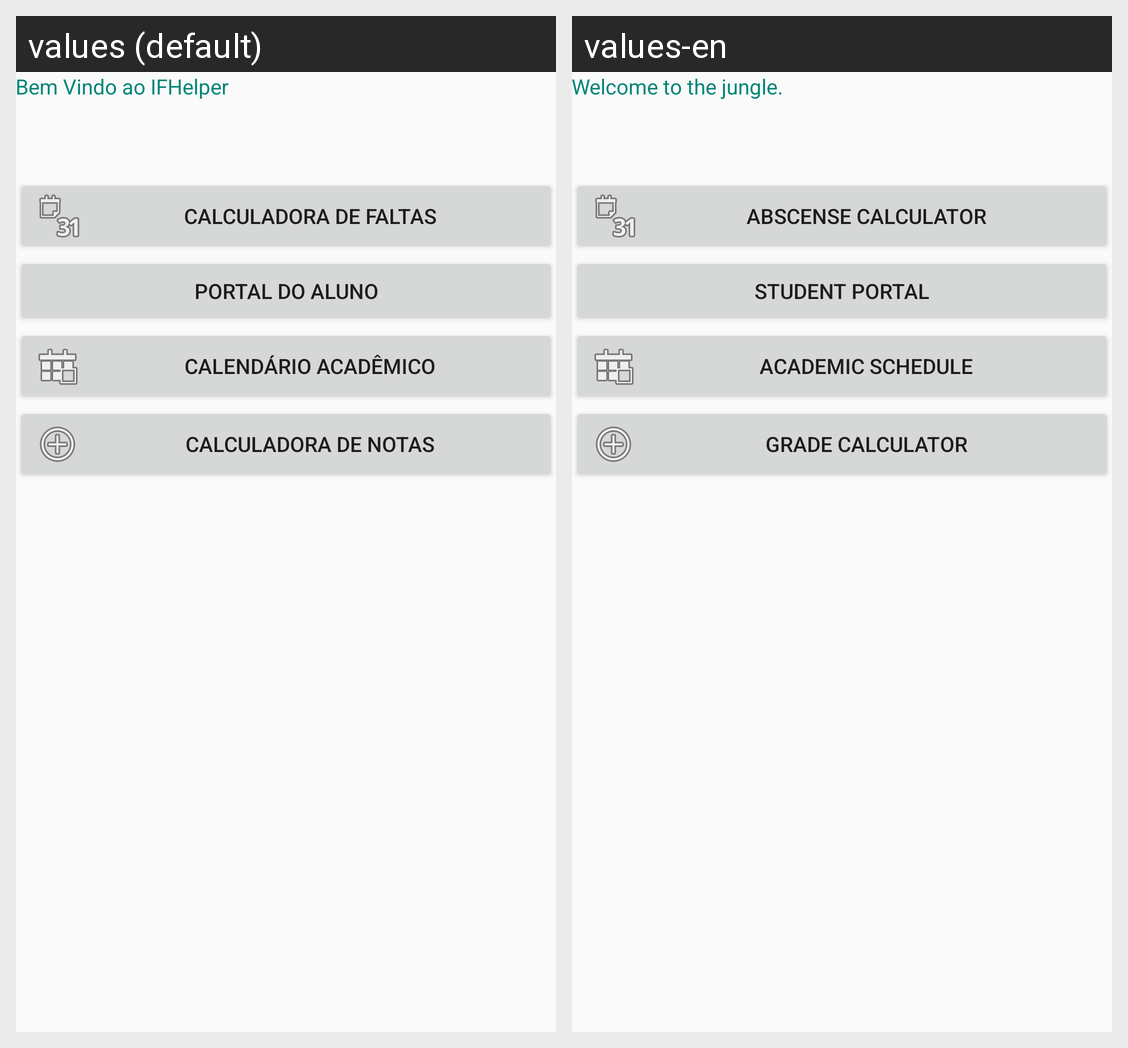

For this localized Android screen grid, give each drawn string resource with its value in every locale shown.
Android screen res/layout/content_main.xml rendered under 2 locales, left to right: values (default), values-en. Device: Nexus 5 (rendered at 1080×1920; each locale shown at half size, 540×960, under a caption strip naming it); theme AppTheme.
Strings drawn on this screen, with the default value and each locale's value (text and hints the layout hard-codes, and strings that could not be matched under every locale, appear in the picture but are not listed):

bem_vindo_ao_ifhelper
  values: Bem Vindo ao IFHelper
  values-en: Welcome to the jungle.

btn_calculadora_faltas
  values: Calculadora de faltas
  values-en: Abscense calculator

btn_portal_aluno
  values: Portal do aluno
  values-en: Student portal

btn_calendario_academico
  values: Calendário Acadêmico
  values-en: Academic schedule

btn_calcula_notas
  values: Calculadora de Notas
  values-en: Grade Calculator
